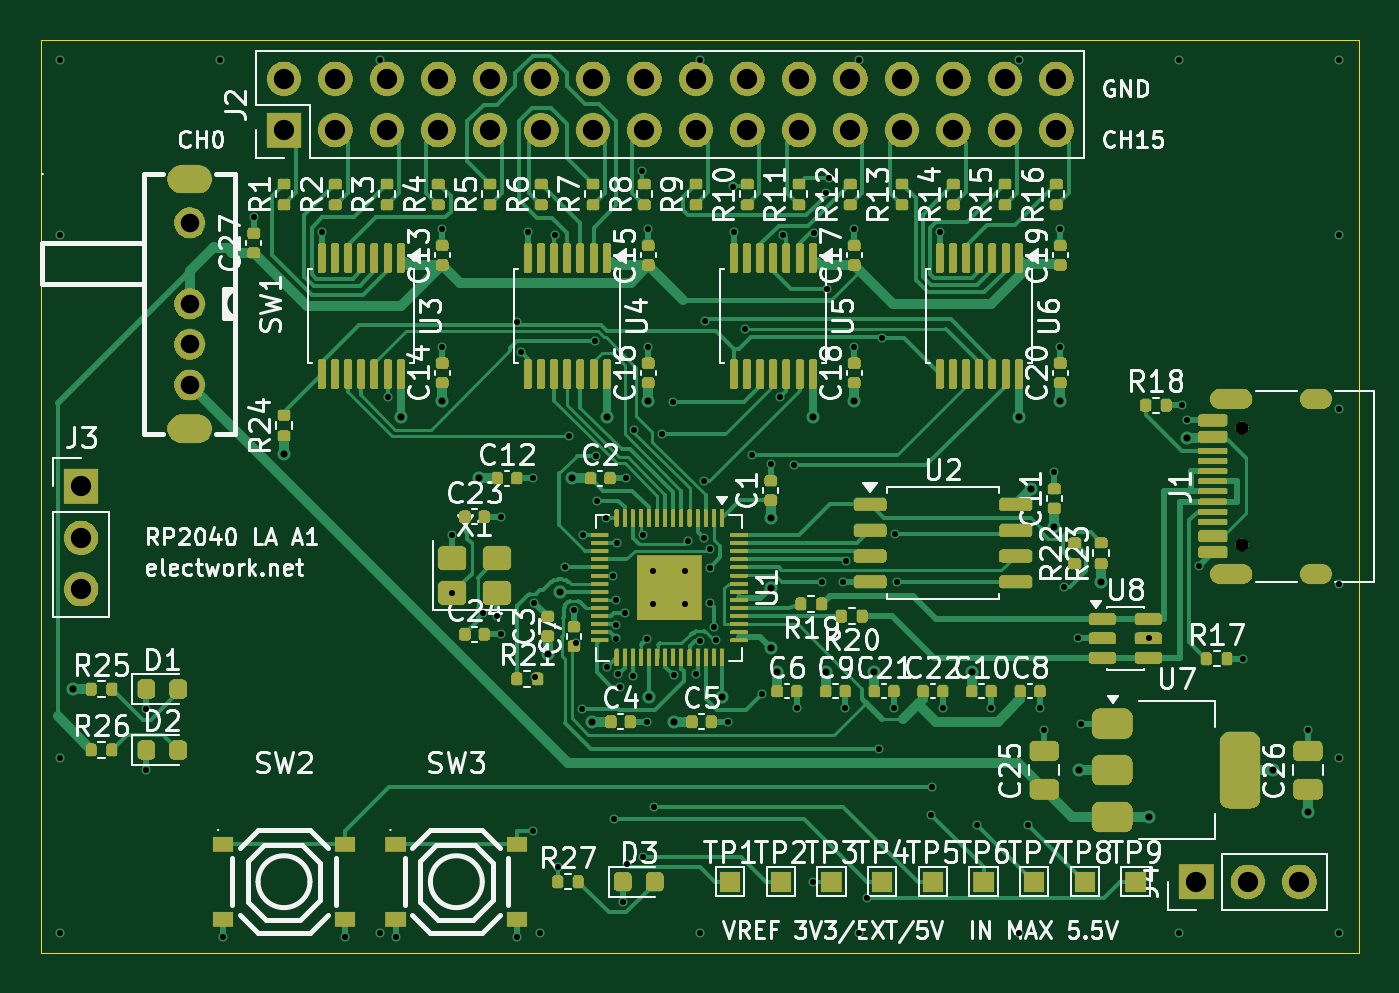
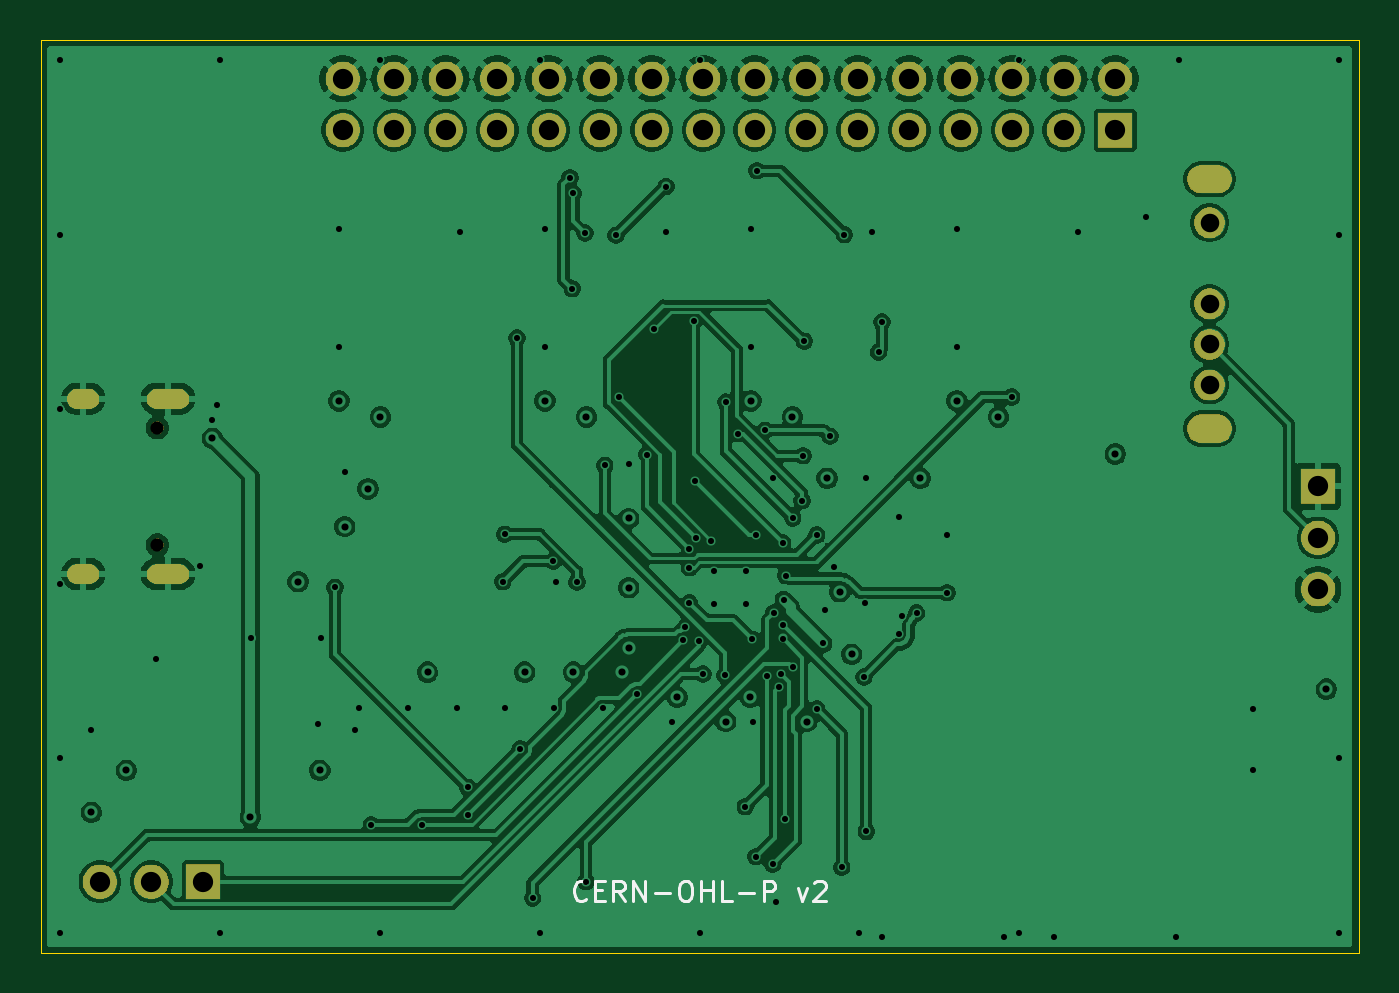
Circuit board: 11 layer files. Board 65.0 x 45.0 mm.
- bottom_copper: rp2040-logic-analyzer-B_Cu.gbl (194193 bytes)
- bottom_mask: rp2040-logic-analyzer-B_Mask.gbs (43342 bytes)
- paste: rp2040-logic-analyzer-B_Paste.gbp (479 bytes)
- bottom_silk: rp2040-logic-analyzer-B_Silkscreen.gbo (47592 bytes)
- outline: rp2040-logic-analyzer-Edge_Cuts.gm1 (647 bytes)
- top_copper: rp2040-logic-analyzer-F_Cu.gtl (64489 bytes)
- top_mask: rp2040-logic-analyzer-F_Mask.gts (212344 bytes)
- paste: rp2040-logic-analyzer-F_Paste.gtp (12212 bytes)
- top_silk: rp2040-logic-analyzer-F_Silkscreen.gto (376974 bytes)
- drill: rp2040-logic-analyzer-NPTH.drl (377 bytes)
- drill: rp2040-logic-analyzer-PTH.drl (4853 bytes)

=== bottom_copper: rp2040-logic-analyzer-B_Cu.gbl (194193 bytes, source omitted) ===
=== bottom_mask: rp2040-logic-analyzer-B_Mask.gbs (43342 bytes, source omitted) ===
=== paste: rp2040-logic-analyzer-B_Paste.gbp ===
%TF.GenerationSoftware,KiCad,Pcbnew,10.0.3*%
%TF.CreationDate,2026-10-10T22:03:14+09:00*%
%TF.ProjectId,rp2040-logic-analyzer,72703230-3430-42d6-9c6f-6769632d616e,A1*%
%TF.SameCoordinates,Original*%
%TF.FileFunction,Paste,Bot*%
%TF.FilePolarity,Positive*%
%FSLAX46Y46*%
G04 Gerber Fmt 4.6, Leading zero omitted, Abs format (unit mm)*
G04 Created by KiCad (PCBNEW 10.0.3) date 2026-10-10 22:03:14*
%MOMM*%
%LPD*%
G01*
G04 APERTURE LIST*
G04 APERTURE END LIST*
M02*

=== bottom_silk: rp2040-logic-analyzer-B_Silkscreen.gbo (47592 bytes, source omitted) ===
=== outline: rp2040-logic-analyzer-Edge_Cuts.gm1 ===
%TF.GenerationSoftware,KiCad,Pcbnew,10.0.3*%
%TF.CreationDate,2026-10-10T22:03:14+09:00*%
%TF.ProjectId,rp2040-logic-analyzer,72703230-3430-42d6-9c6f-6769632d616e,A1*%
%TF.SameCoordinates,Original*%
%TF.FileFunction,Profile,NP*%
%FSLAX46Y46*%
G04 Gerber Fmt 4.6, Leading zero omitted, Abs format (unit mm)*
G04 Created by KiCad (PCBNEW 10.0.3) date 2026-10-10 22:03:14*
%MOMM*%
%LPD*%
G01*
G04 APERTURE LIST*
%TA.AperFunction,Profile*%
%ADD10C,0.050000*%
%TD*%
G04 APERTURE END LIST*
D10*
X100000000Y-100000000D02*
X165000000Y-100000000D01*
X165000000Y-145000000D01*
X100000000Y-145000000D01*
X100000000Y-100000000D01*
M02*

=== top_copper: rp2040-logic-analyzer-F_Cu.gtl (64489 bytes, source omitted) ===
=== top_mask: rp2040-logic-analyzer-F_Mask.gts (212344 bytes, source omitted) ===
=== paste: rp2040-logic-analyzer-F_Paste.gtp (12212 bytes, source omitted) ===
=== top_silk: rp2040-logic-analyzer-F_Silkscreen.gto (376974 bytes, source omitted) ===
=== drill: rp2040-logic-analyzer-NPTH.drl ===
M48
; DRILL file KiCad 10.0.3 date 2026-10-10T22:03:14
; FORMAT={-:-/ absolute / metric / decimal}
; #@! TF.CreationDate,2026-10-10T22:03:14+09:00
; #@! TF.GenerationSoftware,Kicad,Pcbnew,10.0.3
; #@! TF.FileFunction,NonPlated,1,4,NPTH
FMAT,2
METRIC
; #@! TA.AperFunction,NonPlated,NPTH,ComponentDrill
T1C0.650
%
G90
G05
T1
X159.25Y-119.11
X159.25Y-124.89
M30

=== drill: rp2040-logic-analyzer-PTH.drl ===
M48
; DRILL file KiCad 10.0.3 date 2026-10-10T22:03:14
; FORMAT={-:-/ absolute / metric / decimal}
; #@! TF.CreationDate,2026-10-10T22:03:14+09:00
; #@! TF.GenerationSoftware,Kicad,Pcbnew,10.0.3
; #@! TF.FileFunction,Plated,1,4,PTH
FMAT,2
METRIC
; #@! TA.AperFunction,Plated,PTH,ViaDrill
T1C0.300
; #@! TA.AperFunction,Plated,PTH,ViaDrill
T2C0.350
; #@! TA.AperFunction,Plated,PTH,ComponentDrill
T3C0.600
; #@! TA.AperFunction,Plated,PTH,ComponentDrill
T4C0.800
; #@! TA.AperFunction,Plated,PTH,ComponentDrill
T5C0.914
; #@! TA.AperFunction,Plated,PTH,ComponentDrill
T6C1.000
%
G90
G05
T1
X100.975Y-100.975
X100.975Y-109.585
X100.975Y-135.415
X100.975Y-144.025
X105.212Y-133.0
X105.212Y-136.0
X108.856Y-100.975
X109.0Y-144.25
X110.5Y-108.715
X113.86Y-109.475
X115.0Y-144.25
X116.737Y-100.975
X116.737Y-144.025
X117.11Y-117.589
X117.5Y-144.25
X119.81Y-109.315
X119.81Y-115.115
X120.3Y-124.425
X120.3Y-127.25
X121.8Y-128.25
X122.5Y-128.375
X122.685Y-123.5
X122.685Y-129.3
X123.5Y-144.25
X123.507Y-113.901
X123.676Y-115.377
X124.02Y-109.475
X124.283Y-139.023
X124.285Y-121.6
X124.349Y-127.769
X124.4Y-131.4
X124.619Y-144.025
X125.358Y-109.593
X125.49Y-140.79
X125.85Y-126.0
X126.068Y-119.529
X126.3Y-128.115
X126.4Y-129.75
X126.72Y-132.973
X126.727Y-124.4
X127.34Y-114.85
X127.391Y-120.494
X127.444Y-122.711
X127.905Y-123.562
X127.912Y-130.926
X128.25Y-126.4
X128.294Y-138.394
X128.35Y-127.6
X128.379Y-129.506
X128.383Y-128.827
X128.405Y-124.8
X128.494Y-131.268
X128.564Y-131.88
X128.713Y-142.5
X128.833Y-128.237
X128.885Y-121.6
X128.903Y-140.644
X129.2Y-131.346
X129.278Y-119.241
X129.665Y-106.435
X129.703Y-124.382
X129.719Y-140.272
X129.885Y-133.6
X129.9Y-129.55
X129.97Y-109.315
X129.97Y-115.115
X130.2Y-126.2
X130.2Y-127.8
X130.252Y-137.805
X130.624Y-119.402
X131.203Y-117.846
X131.244Y-131.325
X131.8Y-126.2
X131.8Y-127.8
X131.921Y-124.71
X132.326Y-131.255
X132.5Y-100.975
X132.5Y-144.025
X132.522Y-129.623
X132.701Y-124.532
X132.714Y-121.723
X132.784Y-113.841
X133.0Y-126.009
X133.0Y-127.75
X133.004Y-125.08
X133.2Y-128.95
X133.3Y-129.6
X133.885Y-133.6
X134.151Y-107.213
X134.18Y-109.475
X134.749Y-114.239
X135.088Y-120.438
X135.575Y-132.251
X136.0Y-120.915
X136.473Y-117.582
X136.626Y-109.619
X137.173Y-120.968
X137.28Y-132.935
X138.101Y-141.5
X138.148Y-109.509
X138.547Y-126.731
X138.723Y-107.554
X138.783Y-112.249
X138.89Y-106.776
X139.575Y-126.705
X139.68Y-132.935
X139.709Y-125.685
X140.13Y-109.315
X140.13Y-115.115
X140.381Y-100.975
X140.381Y-144.025
X140.738Y-142.311
X141.35Y-134.95
X141.512Y-114.678
X142.08Y-132.935
X142.117Y-124.37
X142.214Y-126.705
X143.9Y-138.2
X143.94Y-136.84
X144.34Y-109.475
X144.48Y-132.935
X146.2Y-138.7
X146.88Y-132.935
X148.262Y-100.975
X148.262Y-144.025
X148.7Y-138.7
X149.28Y-132.935
X149.5Y-134.025
X150.0Y-121.315
X150.29Y-109.315
X150.29Y-115.115
X150.487Y-126.98
X151.175Y-129.5
X151.325Y-133.7
X154.65Y-129.5
X156.144Y-100.975
X156.144Y-144.025
X156.305Y-118.0
X156.555Y-118.75
X157.134Y-125.921
X159.305Y-130.5
X162.5Y-134.025
X164.025Y-100.975
X164.025Y-109.585
X164.025Y-118.195
X164.025Y-126.805
X164.025Y-135.415
X164.025Y-144.025
T2
X101.595Y-132.0
X112.0Y-120.405
X117.76Y-118.575
X119.81Y-117.785
X121.615Y-121.6
X125.0Y-130.285
X125.6Y-127.2
X126.215Y-121.6
X127.215Y-133.6
X127.92Y-118.575
X129.97Y-117.785
X130.0Y-132.4
X131.215Y-133.6
X133.6Y-132.4
X136.0Y-123.585
X136.0Y-127.0
X136.0Y-129.95
X136.32Y-131.165
X138.08Y-118.575
X138.72Y-131.165
X140.13Y-117.785
X141.12Y-131.165
X145.92Y-131.165
X148.24Y-118.575
X148.854Y-122.128
X150.0Y-123.985
X150.29Y-117.785
X151.225Y-136.0
X152.3Y-126.705
X154.654Y-138.3
X156.529Y-119.626
X160.775Y-136.0
X162.5Y-138.075
T5
X107.35Y-109.0
X107.35Y-113.0
X107.35Y-115.0
X107.35Y-117.0
T6
X102.0Y-122.0
X102.0Y-124.54
X102.0Y-127.08
X112.0Y-101.9
X112.0Y-104.44
X114.54Y-101.9
X114.54Y-104.44
X117.08Y-101.9
X117.08Y-104.44
X119.62Y-101.9
X119.62Y-104.44
X122.16Y-101.9
X122.16Y-104.44
X124.7Y-101.9
X124.7Y-104.44
X127.24Y-101.9
X127.24Y-104.44
X129.78Y-101.9
X129.78Y-104.44
X132.32Y-101.9
X132.32Y-104.44
X134.86Y-101.9
X134.86Y-104.44
X137.4Y-101.9
X137.4Y-104.44
X139.94Y-101.9
X139.94Y-104.44
X142.48Y-101.9
X142.48Y-104.44
X145.02Y-101.9
X145.02Y-104.44
X147.56Y-101.9
X147.56Y-104.44
X150.1Y-101.9
X150.1Y-104.44
X157.0Y-141.5
X159.54Y-141.5
X162.08Y-141.5
T3
G00X158.17Y-117.68
M15
G01X159.27Y-117.68
M16
G05
G00X158.17Y-126.32
M15
G01X159.27Y-126.32
M16
G05
G00X162.6Y-117.68
M15
G01X163.2Y-117.68
M16
G05
G00X162.6Y-126.32
M15
G01X163.2Y-126.32
M16
G05
T4
G00X107.75Y-106.85
M15
G01X106.95Y-106.85
M16
G05
G00X107.75Y-119.15
M15
G01X106.95Y-119.15
M16
G05
M30
